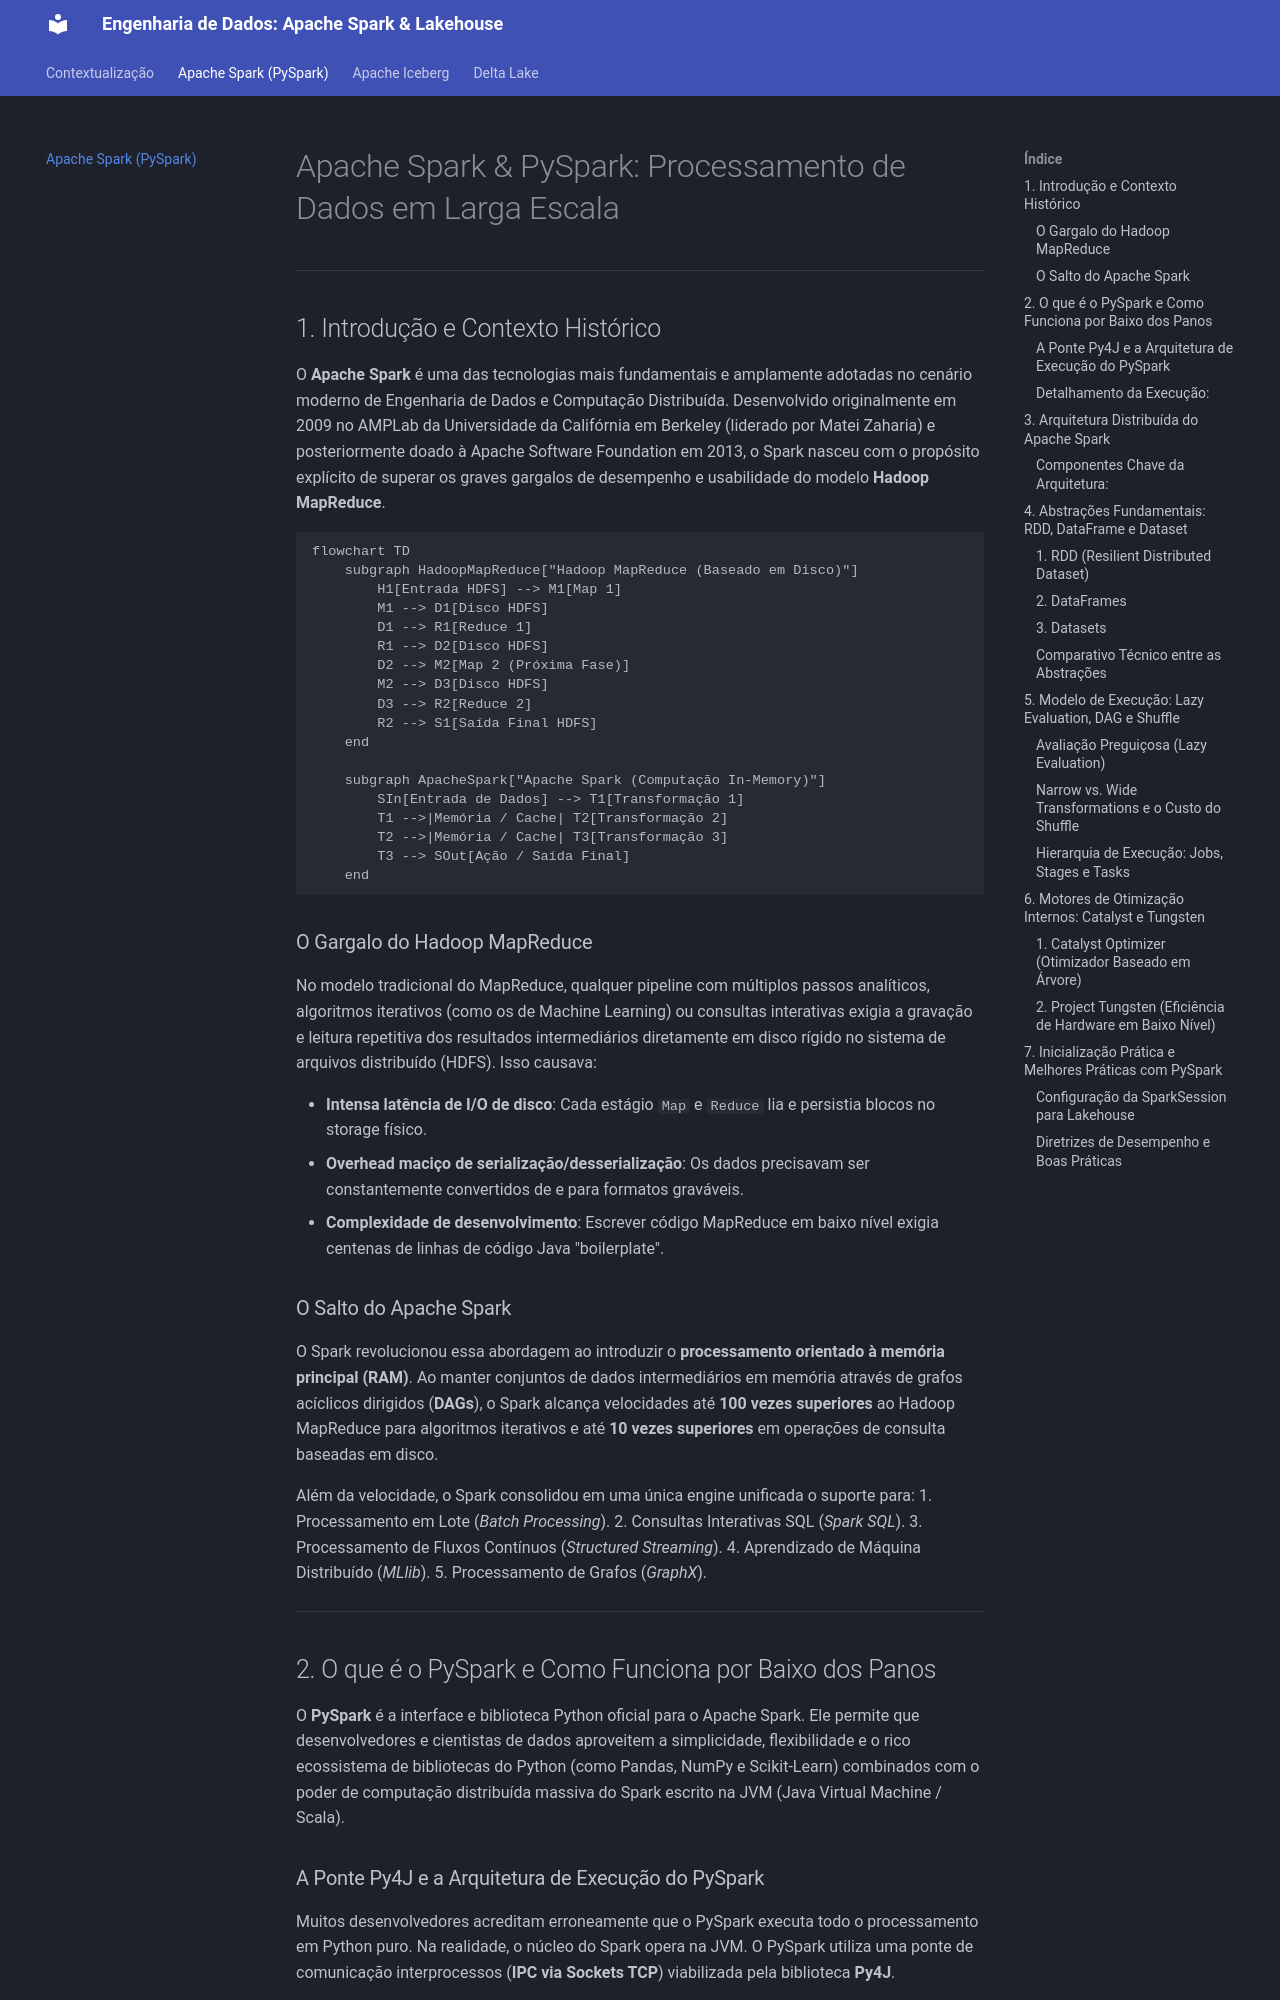

repository: jeanvitorvieira/trabalho-eng-dados-apache-spark · page: spark/index.html · generator: mkdocs

# Apache Spark & PySpark: Processamento de Dados em Larga Escala

---

## 1. Introdução e Contexto Histórico

O **Apache Spark** é uma das tecnologias mais fundamentais e amplamente adotadas no cenário moderno de Engenharia de Dados e Computação Distribuída. Desenvolvido originalmente em 2009 no AMPLab da Universidade da Califórnia em Berkeley (liderado por Matei Zaharia) e posteriormente doado à Apache Software Foundation em 2013, o Spark nasceu com o propósito explícito de superar os graves gargalos de desempenho e usabilidade do modelo **Hadoop MapReduce**.

```mermaid
flowchart TD
    subgraph HadoopMapReduce["Hadoop MapReduce (Baseado em Disco)"]
        H1[Entrada HDFS] --> M1[Map 1]
        M1 --> D1[Disco HDFS]
        D1 --> R1[Reduce 1]
        R1 --> D2[Disco HDFS]
        D2 --> M2["Map 2 (Próxima Fase)"]
        M2 --> D3[Disco HDFS]
        D3 --> R2[Reduce 2]
        R2 --> S1[Saída Final HDFS]
    end

    subgraph ApacheSpark["Apache Spark (Computação In-Memory)"]
        SIn[Entrada de Dados] --> T1[Transformação 1]
        T1 -->|Memória / Cache| T2[Transformação 2]
        T2 -->|Memória / Cache| T3[Transformação 3]
        T3 --> SOut[Ação / Saída Final]
    end
```

### O Gargalo do Hadoop MapReduce
No modelo tradicional do MapReduce, qualquer pipeline com múltiplos passos analíticos, algoritmos iterativos (como os de Machine Learning) ou consultas interativas exigia a gravação e leitura repetitiva dos resultados intermediários diretamente em disco rígido no sistema de arquivos distribuído (HDFS). Isso causava:

- **Intensa latência de I/O de disco**: Cada estágio `Map` e `Reduce` lia e persistia blocos no storage físico.
- **Overhead maciço de serialização/desserialização**: Os dados precisavam ser constantemente convertidos de e para formatos graváveis.
- **Complexidade de desenvolvimento**: Escrever código MapReduce em baixo nível exigia centenas de linhas de código Java "boilerplate".

### O Salto do Apache Spark
O Spark revolucionou essa abordagem ao introduzir o **processamento orientado à memória principal (RAM)**. Ao manter conjuntos de dados intermediários em memória através de grafos acíclicos dirigidos (**DAGs**), o Spark alcança velocidades até **100 vezes superiores** ao Hadoop MapReduce para algoritmos iterativos e até **10 vezes superiores** em operações de consulta baseadas em disco.

Além da velocidade, o Spark consolidou em uma única engine unificada o suporte para:
1. Processamento em Lote (*Batch Processing*).
2. Consultas Interativas SQL (*Spark SQL*).
3. Processamento de Fluxos Contínuos (*Structured Streaming*).
4. Aprendizado de Máquina Distribuído (*MLlib*).
5. Processamento de Grafos (*GraphX*).

---

## 2. O que é o PySpark e Como Funciona por Baixo dos Panos

O **PySpark** é a interface e biblioteca Python oficial para o Apache Spark. Ele permite que desenvolvedores e cientistas de dados aproveitem a simplicidade, flexibilidade e o rico ecossistema de bibliotecas do Python (como Pandas, NumPy e Scikit-Learn) combinados com o poder de computação distribuída massiva do Spark escrito na JVM (Java Virtual Machine / Scala).
